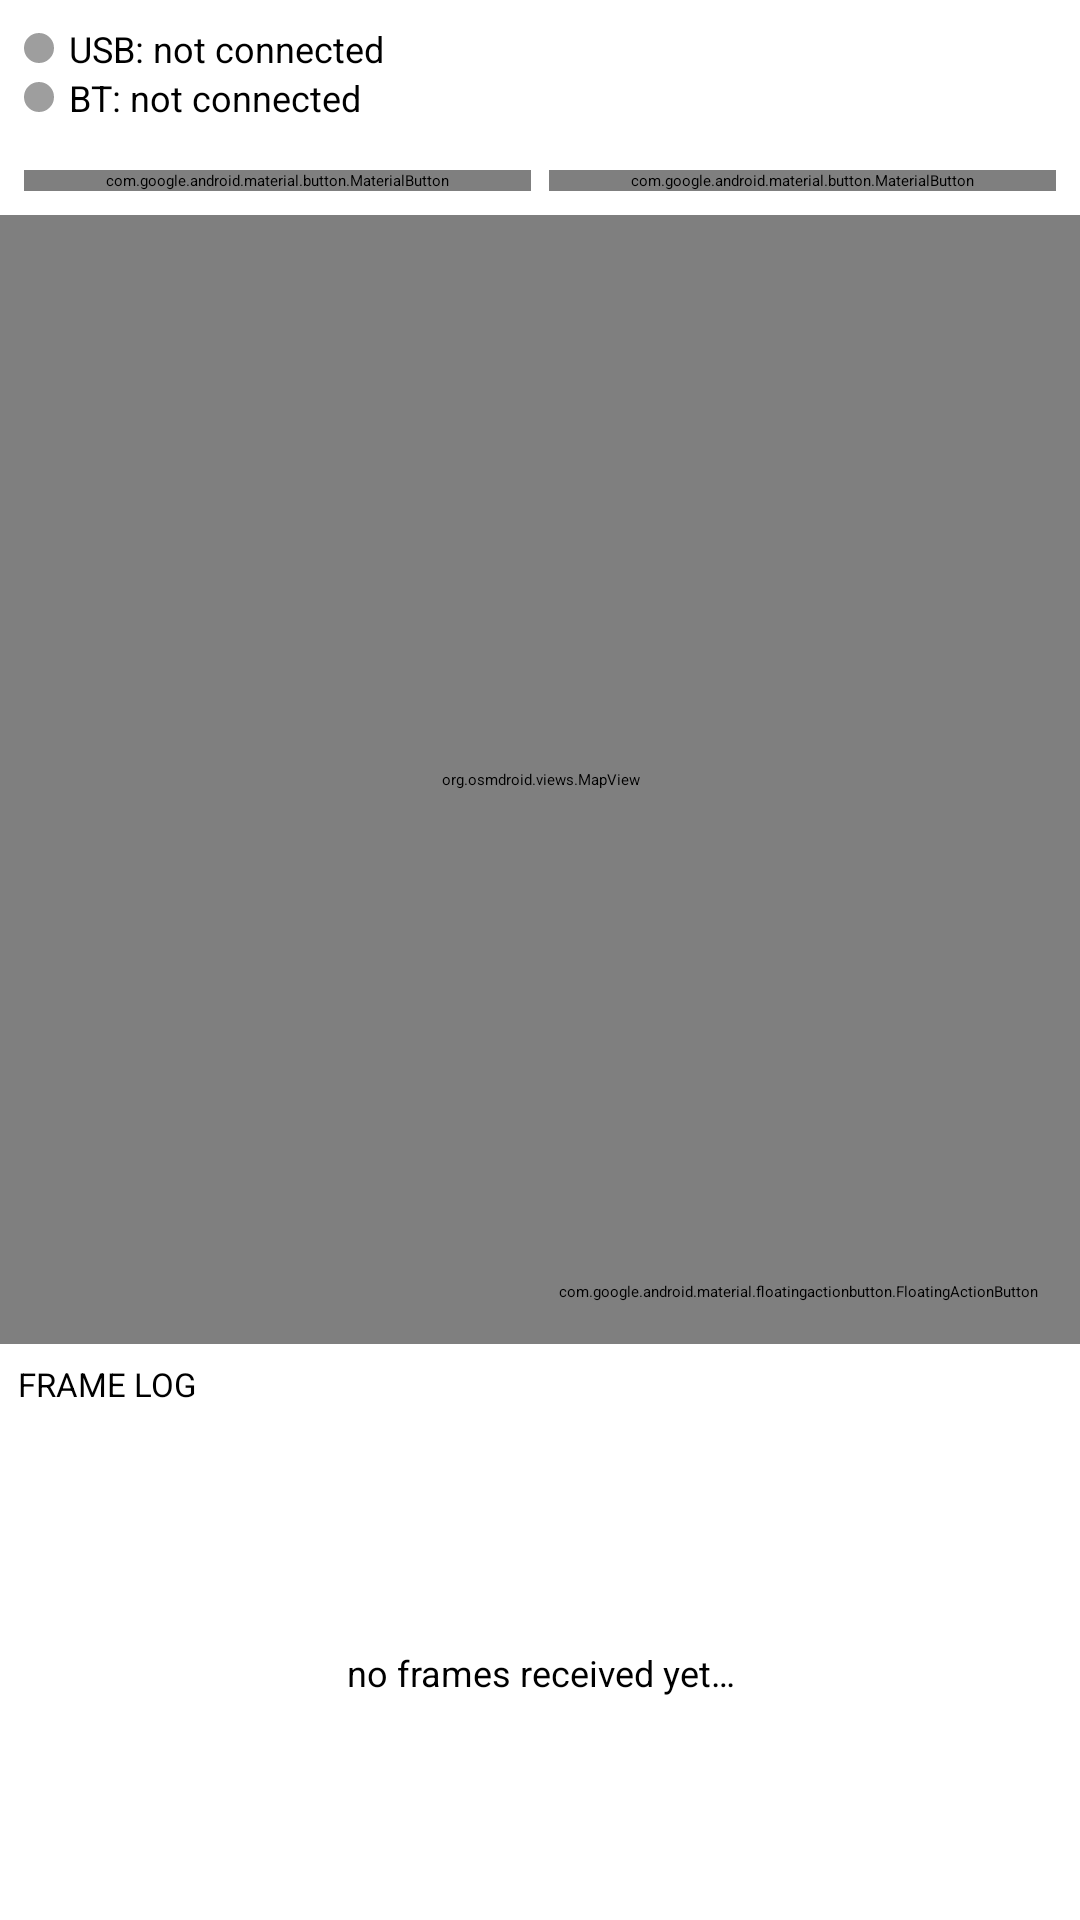

The Android layout XML behind this screen, and the referenced resources:
<!-- AndroidManifest.xml: application theme Theme.V2X2MAP -->
<!-- res/layout/activity_main.xml -->
<?xml version="1.0" encoding="utf-8"?>
<androidx.constraintlayout.widget.ConstraintLayout
    xmlns:android="http://schemas.android.com/apk/res/android"
    xmlns:app="http://schemas.android.com/apk/res-auto"
    xmlns:tools="http://schemas.android.com/tools"
    android:layout_width="match_parent"
    android:layout_height="match_parent">

    <com.google.android.material.appbar.MaterialToolbar
        android:id="@+id/toolbar"
        android:layout_width="0dp"
        android:layout_height="?attr/actionBarSize"
        android:background="?attr/colorPrimaryContainer"
        app:title="@string/app_name"
        app:menu="@menu/menu_main"
        app:layout_constraintTop_toTopOf="parent"
        app:layout_constraintStart_toStartOf="parent"
        app:layout_constraintEnd_toEndOf="parent"/>

    
    <LinearLayout
        android:id="@+id/statusRow"
        android:layout_width="0dp"
        android:layout_height="wrap_content"
        android:orientation="horizontal"
        android:padding="8dp"
        android:gravity="center_vertical"
        app:layout_constraintTop_toBottomOf="@id/toolbar"
        app:layout_constraintStart_toStartOf="parent"
        app:layout_constraintEnd_toEndOf="parent">

        <LinearLayout
            android:layout_width="0dp"
            android:layout_height="wrap_content"
            android:layout_weight="1"
            android:orientation="vertical">

            <LinearLayout
                android:layout_width="match_parent"
                android:layout_height="wrap_content"
                android:orientation="horizontal"
                android:gravity="center_vertical">
                <View
                    android:id="@+id/dotUsb"
                    android:layout_width="10dp"
                    android:layout_height="10dp"
                    android:layout_marginEnd="5dp"
                    android:background="@drawable/ic_status_dot"/>
                <TextView
                    android:id="@+id/usbStatus"
                    android:layout_width="match_parent"
                    android:layout_height="wrap_content"
                    android:text="@string/status_disconnected"
                    android:textSize="12sp"/>
            </LinearLayout>

            <LinearLayout
                android:layout_width="match_parent"
                android:layout_height="wrap_content"
                android:orientation="horizontal"
                android:gravity="center_vertical">
                <View
                    android:id="@+id/dotBt"
                    android:layout_width="10dp"
                    android:layout_height="10dp"
                    android:layout_marginEnd="5dp"
                    android:background="@drawable/ic_status_dot"/>
                <TextView
                    android:id="@+id/btStatus"
                    android:layout_width="match_parent"
                    android:layout_height="wrap_content"
                    android:text="@string/bt_status_disconnected"
                    android:textSize="12sp"/>
            </LinearLayout>

        </LinearLayout>

        <TextView
            android:id="@+id/totalCounter"
            android:layout_width="wrap_content"
            android:layout_height="wrap_content"
            android:layout_marginEnd="10dp"
            android:textSize="12sp"
            tools:text="total 0"/>

        <TextView
            android:id="@+id/rateCounter"
            android:layout_width="wrap_content"
            android:layout_height="wrap_content"
            android:textSize="12sp"
            tools:text="0/min"/>
    </LinearLayout>

    
    <LinearLayout
        android:id="@+id/controls"
        android:layout_width="0dp"
        android:layout_height="wrap_content"
        android:orientation="horizontal"
        android:padding="8dp"
        android:gravity="center_vertical"
        app:layout_constraintTop_toBottomOf="@id/statusRow"
        app:layout_constraintStart_toStartOf="parent"
        app:layout_constraintEnd_toEndOf="parent">

        <com.google.android.material.button.MaterialButton
            android:id="@+id/btnConnect"
            style="@style/Widget.Material3.Button.TonalButton"
            android:layout_width="0dp"
            android:layout_height="wrap_content"
            android:layout_weight="1"
            android:layout_marginEnd="6dp"
            android:text="@string/connect"/>

        <com.google.android.material.button.MaterialButton
            android:id="@+id/btnConnectBt"
            style="@style/Widget.Material3.Button.TonalButton"
            android:layout_width="0dp"
            android:layout_height="wrap_content"
            android:layout_weight="1"
            android:text="@string/connect_bt"/>
    </LinearLayout>

    <androidx.constraintlayout.widget.Guideline
        android:id="@+id/logSplit"
        android:layout_width="wrap_content"
        android:layout_height="wrap_content"
        android:orientation="horizontal"
        app:layout_constraintGuide_percent="0.70"/>

    <org.osmdroid.views.MapView
        android:id="@+id/map"
        android:layout_width="0dp"
        android:layout_height="0dp"
        app:layout_constraintTop_toBottomOf="@id/controls"
        app:layout_constraintBottom_toTopOf="@id/logHeader"
        app:layout_constraintStart_toStartOf="parent"
        app:layout_constraintEnd_toEndOf="parent"/>

    
    <LinearLayout
        android:id="@+id/spatLight"
        android:layout_width="wrap_content"
        android:layout_height="wrap_content"
        android:orientation="horizontal"
        android:gravity="center_vertical"
        android:background="#CC111111"
        android:paddingStart="10dp"
        android:paddingEnd="10dp"
        android:paddingTop="7dp"
        android:paddingBottom="7dp"
        android:layout_marginTop="8dp"
        android:layout_marginStart="8dp"
        android:elevation="6dp"
        android:visibility="gone"
        app:layout_constraintTop_toTopOf="@id/map"
        app:layout_constraintStart_toStartOf="@id/map">

        <View
            android:id="@+id/lightRed"
            android:layout_width="18dp"
            android:layout_height="18dp"
            android:background="@drawable/ic_status_dot"/>
        <View
            android:id="@+id/lightYellow"
            android:layout_width="18dp"
            android:layout_height="18dp"
            android:layout_marginStart="5dp"
            android:background="@drawable/ic_status_dot"/>
        <View
            android:id="@+id/lightGreen"
            android:layout_width="18dp"
            android:layout_height="18dp"
            android:layout_marginStart="5dp"
            android:background="@drawable/ic_status_dot"/>
    </LinearLayout>

    <com.google.android.material.floatingactionbutton.FloatingActionButton
        android:id="@+id/fabLocate"
        android:layout_width="wrap_content"
        android:layout_height="wrap_content"
        android:layout_margin="14dp"
        android:contentDescription="@string/locate"
        app:srcCompat="@drawable/ic_my_location"
        app:layout_constraintEnd_toEndOf="@id/map"
        app:layout_constraintBottom_toBottomOf="@id/map"/>

    <TextView
        android:id="@+id/logHeader"
        android:layout_width="0dp"
        android:layout_height="wrap_content"
        android:padding="6dp"
        android:background="?attr/colorSurfaceContainer"
        android:text="@string/frames_log_header"
        android:textAllCaps="true"
        android:textSize="11sp"
        app:layout_constraintTop_toTopOf="@id/logSplit"
        app:layout_constraintStart_toStartOf="parent"
        app:layout_constraintEnd_toEndOf="parent"/>

    <androidx.recyclerview.widget.RecyclerView
        android:id="@+id/log"
        android:layout_width="0dp"
        android:layout_height="0dp"
        android:clipToPadding="false"
        app:layout_constraintTop_toBottomOf="@id/logHeader"
        app:layout_constraintBottom_toBottomOf="parent"
        app:layout_constraintStart_toStartOf="parent"
        app:layout_constraintEnd_toEndOf="parent"/>

    <TextView
        android:id="@+id/emptyLog"
        android:layout_width="0dp"
        android:layout_height="wrap_content"
        android:padding="14dp"
        android:gravity="center"
        android:text="@string/empty_log"
        android:textSize="12sp"
        app:layout_constraintTop_toTopOf="@id/log"
        app:layout_constraintBottom_toBottomOf="@id/log"
        app:layout_constraintStart_toStartOf="@id/log"
        app:layout_constraintEnd_toEndOf="@id/log"/>

</androidx.constraintlayout.widget.ConstraintLayout>
<!-- resources referenced by this layout -->
<resources>
  <!-- drawable ic_status_dot (drawable) -->
  <shape xmlns:android="http://schemas.android.com/apk/res/android"
      android:shape="oval">
      <solid android:color="#FF9E9E9E"/>
      <size android:width="10dp" android:height="10dp"/>
  </shape>
  <string name="app_name">V2X2MAP</string>
  <string name="bt_status_disconnected">BT: not connected</string>
  <string name="connect">USB</string>
  <string name="connect_bt">BT</string>
  <string name="empty_log">no frames received yet…</string>
  <string name="frames_log_header">Frame log</string>
  <string name="locate">Locate</string>
  <string name="status_disconnected">USB: not connected</string>
</resources>
